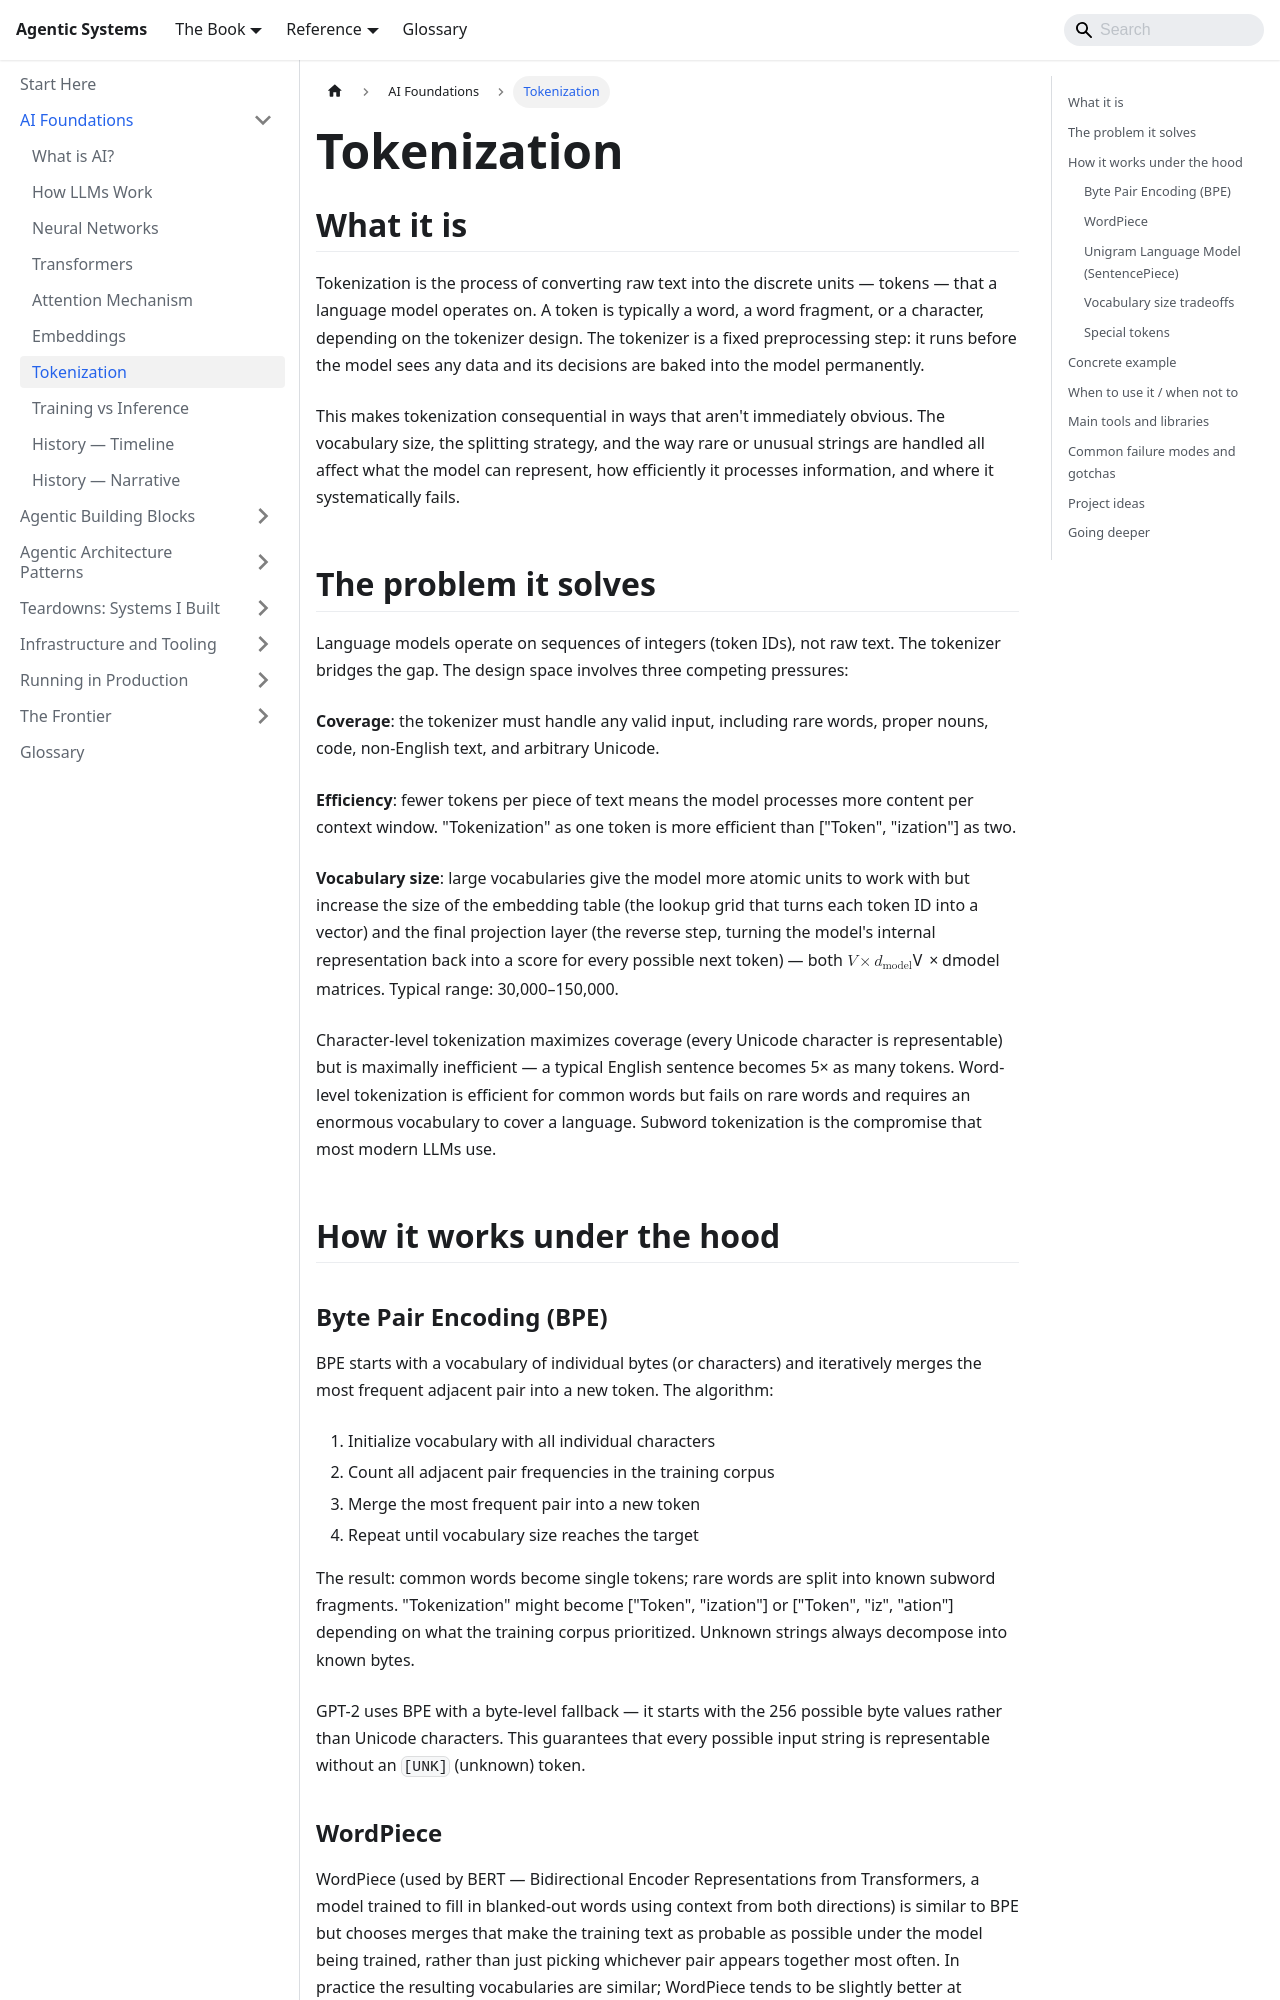

repository: chintan-dshel/aible · page: docs/foundations/tokenization/index.html · generator: docusaurus

---
sidebar_position: 9
title: Tokenization
description: BPE, byte-level tokenizers, vocabulary design, and why tokenization choices matter for model behavior.
---

# Tokenization

## What it is

Tokenization is the process of converting raw text into the discrete units — tokens — that a language model operates on. A token is typically a word, a word fragment, or a character, depending on the tokenizer design. The tokenizer is a fixed preprocessing step: it runs before the model sees any data and its decisions are baked into the model permanently.

This makes tokenization consequential in ways that aren't immediately obvious. The vocabulary size, the splitting strategy, and the way rare or unusual strings are handled all affect what the model can represent, how efficiently it processes information, and where it systematically fails.

## The problem it solves

Language models operate on sequences of integers (token IDs), not raw text. The tokenizer bridges the gap. The design space involves three competing pressures:

**Coverage**: the tokenizer must handle any valid input, including rare words, proper nouns, code, non-English text, and arbitrary Unicode.

**Efficiency**: fewer tokens per piece of text means the model processes more content per context window. "Tokenization" as one token is more efficient than ["Token", "ization"] as two.

**Vocabulary size**: large vocabularies give the model more atomic units to work with but increase the size of the embedding table (the lookup grid that turns each token ID into a vector) and the final projection layer (the reverse step, turning the model's internal representation back into a score for every possible next token) — both $V \times d_{\text{model}}$ matrices. Typical range: 30,000–150,000.

Character-level tokenization maximizes coverage (every Unicode character is representable) but is maximally inefficient — a typical English sentence becomes 5× as many tokens. Word-level tokenization is efficient for common words but fails on rare words and requires an enormous vocabulary to cover a language. Subword tokenization is the compromise that most modern LLMs use.

## How it works under the hood
